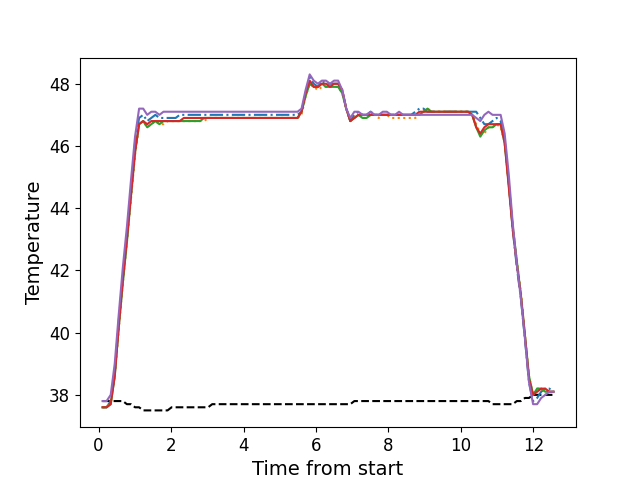

The table this chart was drawn from, first rows:
, times, neutral, z1, z2, z3, z4, z5
0, 0.111, 37.8, 37.6, 37.6, 37.6, 37.6, 37.8
1, 0.223, 37.8, 37.6, 37.6, 37.6, 37.6, 37.8
2, 0.336, 37.8, 37.8, 37.8, 37.7, 37.7, 38.0
3, 0.447, 37.8, 38.7, 38.6, 38.6, 38.6, 39.0
4, 0.559, 37.8, 40.4, 40.1, 40.2, 40.2, 40.6
5, 0.671, 37.8, 41.8, 41.6, 41.6, 41.7, 42.1
6, 0.783, 37.7, 43.1, 42.9, 42.9, 43.0, 43.4
7, 0.8955, 37.7, 44.6, 44.3, 44.4, 44.4, 44.9
8, 1.008, 37.6, 46.1, 45.7, 45.8, 45.8, 46.3
9, 1.12, 37.6, 46.9, 46.7, 46.7, 46.7, 47.2
10, 1.233, 37.5, 47.0, 46.8, 46.8, 46.8, 47.2
11, 1.344, 37.5, 46.8, 46.6, 46.6, 46.7, 47.0
12, 1.456, 37.5, 46.9, 46.7, 46.7, 46.8, 47.1
13, 1.569, 37.5, 47.0, 46.8, 46.8, 46.8, 47.1
14, 1.68, 37.5, 46.9, 46.7, 46.7, 46.8, 47.0
15, 1.792, 37.5, 46.9, 46.7, 46.8, 46.8, 47.1
16, 1.904, 37.5, 46.9, 46.8, 46.8, 46.8, 47.1
17, 2.016, 37.6, 46.9, 46.8, 46.8, 46.8, 47.1
18, 2.128, 37.6, 46.9, 46.8, 46.8, 46.8, 47.1
19, 2.24, 37.6, 47.0, 46.8, 46.8, 46.8, 47.1
20, 2.353, 37.6, 47.0, 46.8, 46.8, 46.9, 47.1
21, 2.465, 37.6, 47.0, 46.8, 46.8, 46.9, 47.1
22, 2.577, 37.6, 47.0, 46.8, 46.8, 46.9, 47.1
23, 2.689, 37.6, 47.0, 46.8, 46.8, 46.9, 47.1
24, 2.8, 37.6, 47.0, 46.8, 46.8, 46.9, 47.1
25, 2.913, 37.6, 47.0, 46.8, 46.9, 46.9, 47.1
26, 3.024, 37.6, 47.0, 46.9, 46.9, 46.9, 47.1
27, 3.136, 37.7, 47.0, 46.9, 46.9, 46.9, 47.1
28, 3.249, 37.7, 47.0, 46.9, 46.9, 46.9, 47.1
29, 3.361, 37.7, 47.0, 46.9, 46.9, 46.9, 47.1
30, 3.473, 37.7, 47.0, 46.9, 46.9, 46.9, 47.1
31, 3.585, 37.7, 47.0, 46.9, 46.9, 46.9, 47.1
32, 3.697, 37.7, 47.0, 46.9, 46.9, 46.9, 47.1
33, 3.81, 37.7, 47.0, 46.9, 46.9, 46.9, 47.1
34, 3.921, 37.7, 47.0, 46.9, 46.9, 46.9, 47.1
35, 4.034, 37.7, 47.0, 46.9, 46.9, 46.9, 47.1
36, 4.145, 37.7, 47.0, 46.9, 46.9, 46.9, 47.1
37, 4.258, 37.7, 47.0, 46.9, 46.9, 46.9, 47.1
38, 4.369, 37.7, 47.0, 46.9, 46.9, 46.9, 47.1
39, 4.481, 37.7, 47.0, 46.9, 46.9, 46.9, 47.1
40, 4.593, 37.7, 47.0, 46.9, 46.9, 46.9, 47.1
41, 4.705, 37.7, 47.0, 46.9, 46.9, 46.9, 47.1
42, 4.817, 37.7, 47.0, 46.9, 46.9, 46.9, 47.1
43, 4.929, 37.7, 47.0, 46.9, 46.9, 46.9, 47.1
44, 5.042, 37.7, 47.0, 46.9, 46.9, 46.9, 47.1
45, 5.154, 37.7, 47.0, 46.9, 46.9, 46.9, 47.1
46, 5.266, 37.7, 47.0, 46.9, 46.9, 46.9, 47.1
47, 5.378, 37.7, 47.0, 46.9, 46.9, 46.9, 47.1
48, 5.491, 37.7, 47.0, 46.9, 46.9, 46.9, 47.1
49, 5.602, 37.7, 47.1, 47.0, 47.1, 47.1, 47.2
50, 5.714, 37.7, 47.7, 47.6, 47.6, 47.7, 47.8
51, 5.826, 37.7, 48.2, 48.0, 48.0, 48.1, 48.3
52, 5.938, 37.7, 48.0, 47.9, 47.9, 47.9, 48.1
53, 6.052, 37.7, 47.9, 47.8, 47.9, 47.9, 48.0
54, 6.163, 37.7, 48.1, 47.9, 48.0, 48.0, 48.1
55, 6.275, 37.7, 48.0, 47.9, 47.9, 48.0, 48.1
56, 6.387, 37.7, 48.0, 47.9, 47.9, 47.9, 48.0
57, 6.499, 37.7, 48.0, 47.9, 47.9, 48.0, 48.1
58, 6.611, 37.7, 48.0, 47.9, 47.9, 48.0, 48.1
59, 6.723, 37.7, 47.8, 47.7, 47.7, 47.8, 47.8
... 52 more rows
